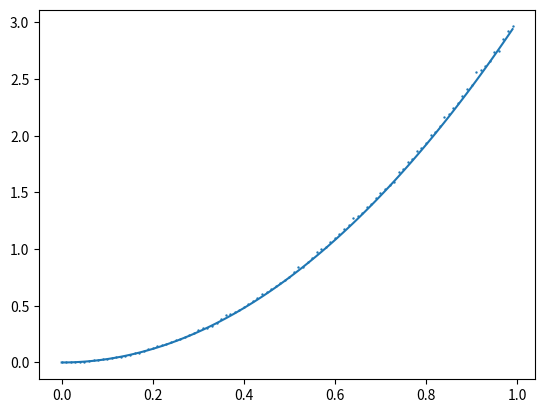

Recreate this plot in Python.
import random
import numpy as np
import math


def get_particle(radius):
    phi = random.uniform(0,2*math.pi)
    cos_theta = random.uniform(-1,1)
    u = random.uniform(0,1)
    theta = math.acos(cos_theta)
    r = radius * (u**(1/3))
    x = r * math.sin( theta) * math.cos( phi )
    y = r * math.sin( theta) * math.sin( phi )
    z = r * math.cos( theta )

    return np.array([x,y,z])


def get_particles(radius=None,n_particles=None):
    particles = []

    for i in range(n_particles):
        temp = get_particle(radius)
        particles.append(temp)

    return np.array(particles)

if __name__ == "__main__":
    import matplotlib.pyplot as plt

    n = 1000000
    radius = 1000
    particles = get_particles(radius=radius,n_particles=n)

    bin_size = radius/100
    bins = list(range(0,radius,math.ceil(bin_size)))
    #print(bins)

    rs = np.linalg.norm(particles,axis=1)
    xs = [0] * len(rs)

    ys = []
    for i in bins:
        j = rs[rs >= i]
        j = j[j < i+bin_size]
        ys.append(len(j))

    plt.scatter(np.array(bins)/radius,100*np.array(ys)/n,s=0.5)

    z = np.polyfit(np.array(bins)/radius,np.array(ys)/n,2)
    print(type(z))
    print(z)
    z = np.array([3,0,0])
    p = np.poly1d(z)
    xs = np.array(bins)/radius
    ys = p(xs)

    print(p)

    plt.plot(xs,ys)
    #plt.yscale('log')
    plt.show()
